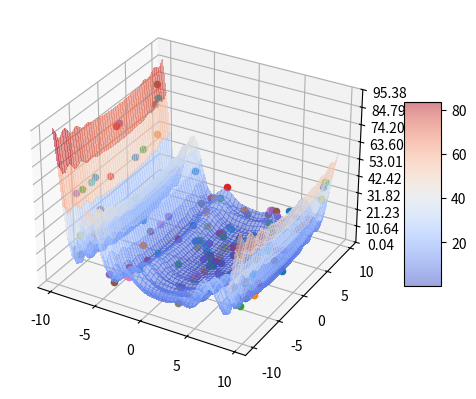

Recreate this plot in Python.
import matplotlib.pyplot as plt
from matplotlib import cm
from matplotlib.ticker import LinearLocator
import numpy as np
import random
import math

class Plotting:
    def plot(self, generations, lB, uB, fitness):
        fig, ax = plt.subplots(subplot_kw={"projection": "3d"})

        # Make data.
        X = np.arange(lB[0], uB[0], (uB[0]-lB[0])/50)
        Y = np.arange(lB[1], uB[1], (uB[1]-lB[1])/50)
        X, Y = np.meshgrid(X, Y)
        #R = np.sqrt(X**2 + Y**2)
        #Z = np.sin(R)
        Z = fitness([X,Y])

        # Plot the surface.
        surf = ax.plot_surface(X, Y, Z, cmap=cm.coolwarm, linewidth=0, antialiased=False, alpha=0.5)

        for generation in generations:
            for jedinec in generation:
                ax.scatter(jedinec[0], jedinec[1], jedinec[2], marker='o')
        minZ = np.min(Z)
        maxZ = np.max(Z)
        # Customize the z axis.
        ax.set_zlim(minZ, maxZ)
        ax.zaxis.set_major_locator(LinearLocator(10))
        # A StrMethodFormatter is used automatically
        ax.zaxis.set_major_formatter('{x:.02f}')

        # Add a color bar which maps values to colors.
        fig.colorbar(surf, shrink=0.5, aspect=5)

        plt.show()

class Solution:
    def __init__(self, lower_bound, upper_bound, maximize, fitness):
        self.dims = len(lower_bound)
        self.lB = lower_bound  # we will use the same bounds for all parameters
        self.uB = upper_bound
        self.params = np.zeros(self.dims) #solution parameters
        self.f = np.inf  # objective function evaluation
        self.fitness = fitness
        self.generations = []
        self.maximize = maximize

    def plot(self):
        Plotting().plot(self.generations, self.lB, self.uB, self.fitness)

    def hill_climbing(self):
        sigma = (min(self.uB)-max(self.lB))/5
        numberOfGens = 100

        for dim in range(self.dims):
            self.params[dim] = random.uniform(self.lB[dim], self.uB[dim])
        print("Starting position: " + str(self.params))

        lastFitness = self.fitness.hill_climbing(self.params)
        self.generations.append([np.append(self.params,lastFitness),])
        for gen in range(numberOfGens):
            tempParams = np.random.normal(self.params,sigma)
            
            for dim in range(self.dims):
                if(tempParams[dim]<self.lB[dim]):
                    tempParams[dim]=self.params[dim]
                if(tempParams[dim]>self.uB[dim]):
                    tempParams[dim]=self.params[dim]

            tempFitness = self.fitness(tempParams)
            if(self.maximize and tempFitness > lastFitness or not self.maximize and tempFitness < lastFitness):
                print("Generated: " + str(tempParams) + ", fitness: " + str(tempFitness))
                lastFitness = tempFitness
                self.params = tempParams
                self.generations.append([np.append(self.params,lastFitness),])

        print("Final: " + str(self.params) + ", fitness: " + str(self.fitness(self.params)))
        self.plot()

    def sim_annealing(self):
        sigma = (min(self.uB)-max(self.lB))/5
        temp = 500
        tempMin = 0.01
        alpha = 0.97

        for dim in range(self.dims):
            self.params[dim] = random.uniform(self.lB[dim], self.uB[dim])
        print("Starting position: " + str(self.params))

        lastFitness = self.fitness(self.params)
        self.generations.append([np.append(self.params,lastFitness),])
        nth = 0
        while temp > tempMin:
            tempParams = np.random.normal(self.params,sigma)
            
            for dim in range(self.dims):
                if(tempParams[dim]<self.lB[dim]):
                    tempParams[dim]=self.params[dim]
                if(tempParams[dim]>self.uB[dim]):
                    tempParams[dim]=self.params[dim]
            
            tempFitness = self.fitness(tempParams)
            if(self.maximize and tempFitness > lastFitness or not self.maximize and tempFitness < lastFitness):
                print('{:4.0f}'.format(nth) + ": Generated: [" + '{:8.4f}'.format(tempParams[0]) + "; " + '{:8.4f}'.format(tempParams[1]) + "], fitness: " + '{:8.4f}'.format(tempFitness) + ", better fitness")
                lastFitness = tempFitness
                self.params = tempParams
                self.generations.append([np.append(self.params,lastFitness),])
            else:
                r = np.random.uniform(0,1)
                if(self.maximize):
                    annealing = math.e**(-((lastFitness-tempFitness)/temp))
                else:
                    annealing = math.e**(-((tempFitness-lastFitness)/temp))
                if( r < annealing):
                    print('{:4.0f}'.format(nth) + ": Generated: [" + '{:8.4f}'.format(tempParams[0]) + "; " + '{:8.4f}'.format(tempParams[1]) + "], fitness: " + '{:8.4f}'.format(tempFitness) + ", annealing with " + str(round(annealing,2)))
                    lastFitness = tempFitness
                    self.params = tempParams
                    self.generations.append([np.append(self.params,lastFitness),])
            temp = temp*alpha
            nth+=1
        print('{:4.0f}'.format(nth) + ": Final: " + str(self.params) + ", fitness: " + str(self.fitness(self.params)))
        self.plot()

class Fitness:
    def rovina(params):
        sum = 0    
        for p in params:  
            sum += p

        return sum

    def sphere(params):
        sum1=0
        for p in params:
            sum1+=p**2
        return sum1

    def ackley(params):
        a = 20
        b = 0.2
        c = 2*math.pi
        sum1=0
        sum2=0
        for p in params:
            sum1+=p**2
            sum2+=np.cos(c*p)
        return -a*np.exp(-b*np.sqrt(sum1))-np.exp(1/len(params)*sum2)+a+np.exp(1)

    def schwefel(params):
        sum1=0
        for p in params:
            sum1+=p*np.sin(np.sqrt(np.abs(p)))
        return 418.9829*len(params)-sum1

    def rosenbrock(params):
        (x1,x2) = params
        return 100*(x2-x1**2)**2+(x1-1)**2

    def zakharov(params):
        (x1,x2) = params
        a = 0.5*x1+x2
        b = x1*x1+x2*x2 + pow(a,2) + pow(a,4)
        return b

    def griewank(params):
        (x1,x2) = params
        return ((x1**2)/4000 + (x2**2)/4000) - (np.cos(x1/np.sqrt(1)) * np.cos(x2/np.sqrt(2)))
        
    def rastrigin(params):
        (x1,x2) = params
        return 10*2 + (x1**2-10*np.cos(2*math.pi*x1) + x2**2-10*np.cos(2*math.pi*x2))

    def levy(params):
        (x1,x2) = params
        w1 = 1+(x1-1)/4
        w2 = 1+(x2-1)/4
        return np.sin(math.pi*w1)**2 + (w1-1)**2 * (1+10*np.sin(math.pi*w1+1)**2) + (w2-1)**2 * (1+np.sin(2*math.pi*w2)**2)

    def michalewicz(params):
        (x1,x2) = params
        m = 10
        return -(np.sin(x1)*np.sin( 1*x1**2 /math.pi)**(2*m) + np.sin(x2)*np.sin( 2*x2**2 /math.pi)**(2*m))

rovina = Solution([-1,-1],[1,1], False, Fitness.rovina)
ackley = Solution([-32.768,-32.768],[32.768,32.768], False, Fitness.ackley)
sphere = Solution([-5.12,-5.12],[5.12,5.12], False, Fitness.sphere)
schwefel = Solution([-500,-500],[500,500], False, Fitness.schwefel)
rosenbrock = Solution([-10,-10],[10,10], False, Fitness.rosenbrock)
zakharov = Solution([-10,-10],[10,10], False, Fitness.zakharov)
griewank = Solution([-600,-600],[600,600], False, Fitness.griewank)
griewankDetail = Solution([-5,-5],[5,5], False, Fitness.griewank)
rastrigin = Solution([-5.12,-5.12],[5.12,5.12], False, Fitness.rastrigin)
levy = Solution([-10,-10],[10,10], False, Fitness.levy)
michalewicz = Solution([0,0],[math.pi,math.pi], False, Fitness.michalewicz)

#rovina.sim_annealing() 
#ackley.sim_annealing() # global min 0 [0;0]
#sphere.sim_annealing() # global min 0 [0;0]
#schwefel.sim_annealing() # global min 0 [420.9;420.9]
#rosenbrock.sim_annealing() # global min 0 [1;1]
#zakharov.sim_annealing() # global min 0 [0;0]
#griewank.sim_annealing() # global min 0 [0;0]
#griewankDetail.sim_annealing() # global min 0 [0;0]
#rastrigin.sim_annealing() # global min 0 [0;0]
levy.sim_annealing() # global min 0 [1;1]
#michalewicz.sim_annealing() # global min -1.8013 [2.2;1.57]